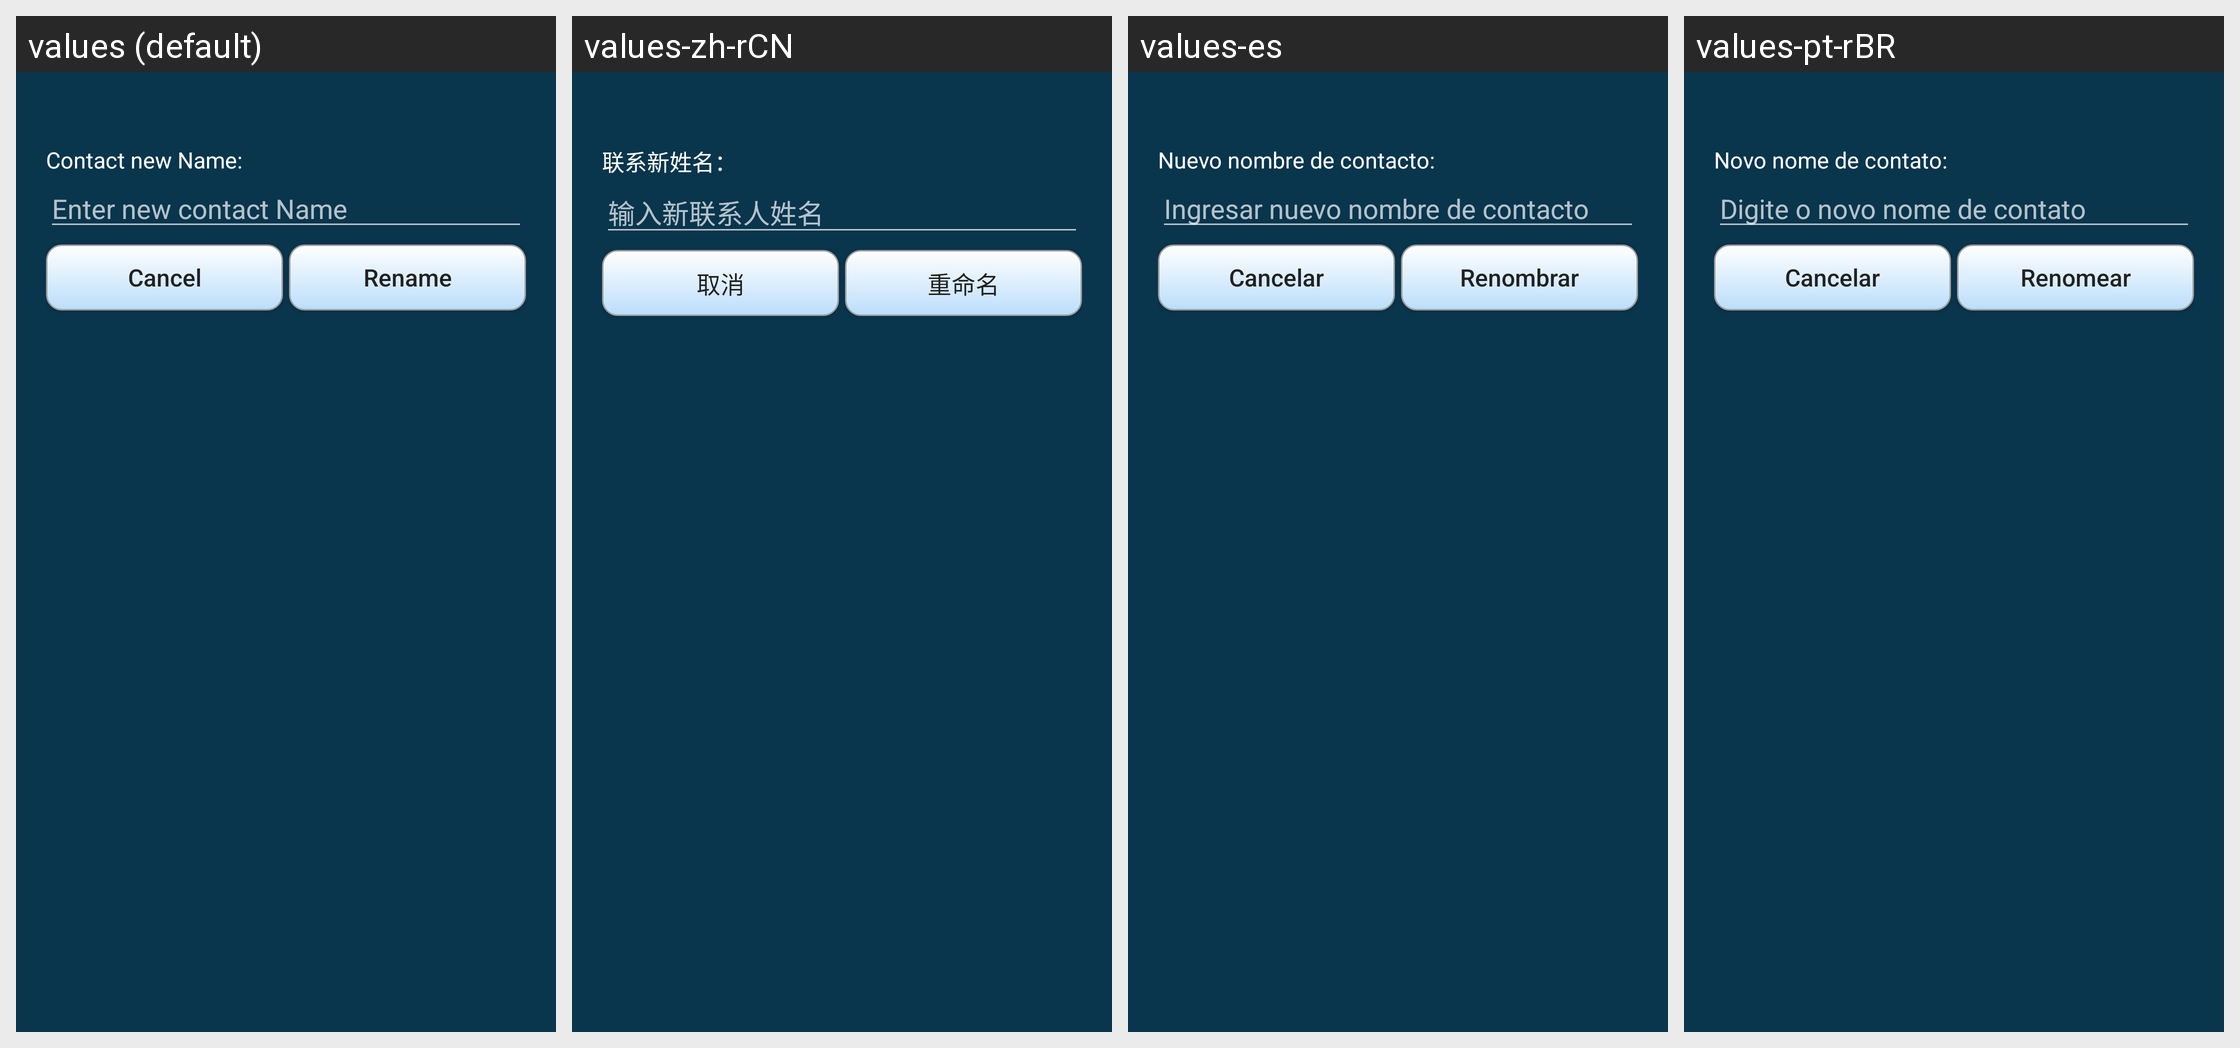

This grid shows one Android layout under several languages. Give, for every string resource on the screen, its name, the default text and each shown locale's text.
Android screen res/layout/contact_rename.xml rendered under 4 locales, left to right: values (default), values-zh-rCN, values-es, values-pt-rBR. Device: Nexus 5 (rendered at 1080×1920; each locale shown at half size, 540×960, under a caption strip naming it); theme AppTheme.
Other locales in the repository, not shown: values-ar, values-de, values-fi, values-in, values-ru, values-sk.
Strings drawn on this screen, with the default value and each locale's value (text and hints the layout hard-codes, and strings that could not be matched under every locale, appear in the picture but are not listed):

contact_rename
  values: Contact new Name:
  values-zh-rCN: 联系新姓名：
  values-es: Nuevo nombre de contacto:
  values-pt-rBR: Novo nome de contato:

contact_rename_tooltip
  values: Enter new contact Name
  values-zh-rCN: 输入新联系人姓名
  values-es: Ingresar nuevo nombre de contacto
  values-pt-rBR: Digite o novo nome de contato

cancel
  values: Cancel
  values-zh-rCN: 取消
  values-es: Cancelar
  values-pt-rBR: Cancelar

rename
  values: Rename
  values-zh-rCN: 重命名
  values-es: Renombrar
  values-pt-rBR: Renomear
